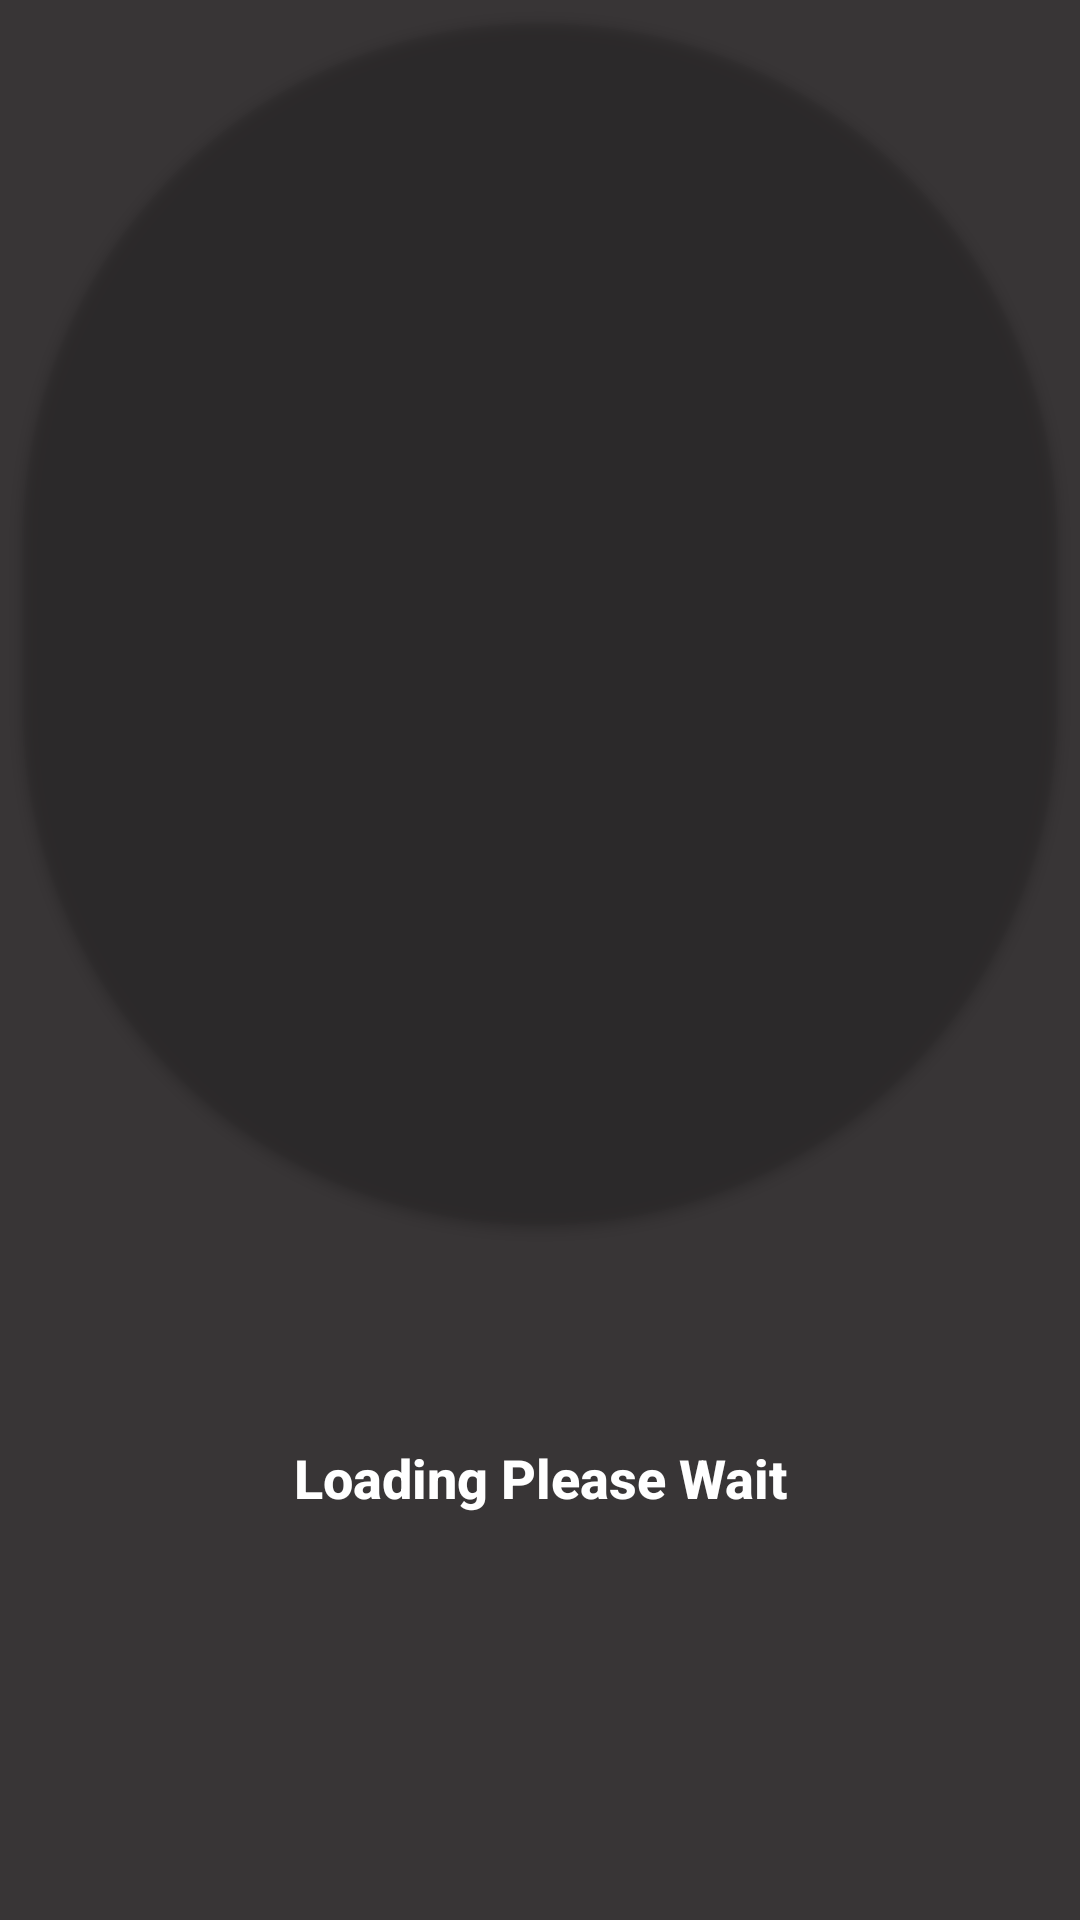

Produce the Android XML layout that renders to this screen, including the resource entries it uses.
<!-- AndroidManifest.xml: application theme AppTheme -->
<!-- res/layout/activity_drink_information.xml -->
<?xml version="1.0" encoding="utf-8"?>
<android.support.constraint.ConstraintLayout xmlns:android="http://schemas.android.com/apk/res/android"
    xmlns:app="http://schemas.android.com/apk/res-auto"
    xmlns:tools="http://schemas.android.com/tools"
    android:layout_width="match_parent"
    android:layout_height="match_parent"
    tools:context=".DrinkInformation">

    <TextView
        android:id="@+id/instructions"
        android:layout_width="0dp"
        android:layout_height="wrap_content"
        android:layout_marginStart="16dp"
        android:layout_marginTop="16dp"
        android:layout_marginEnd="16dp"
        android:textAppearance="@android:style/TextAppearance.DeviceDefault.Medium"
        app:autoSizeMaxTextSize="30dp"
        app:autoSizeTextType="uniform"
        app:layout_constraintEnd_toEndOf="parent"
        app:layout_constraintHorizontal_bias="0.498"
        app:layout_constraintStart_toStartOf="parent"
        app:layout_constraintTop_toBottomOf="@+id/ingredientsView" />

    <TextView
        android:id="@+id/name"
        android:layout_width="wrap_content"
        android:layout_height="wrap_content"
        android:layout_marginStart="16dp"
        android:layout_marginTop="8dp"
        android:layout_marginEnd="16dp"
        android:labelFor="@id/cardView2"
        android:textAppearance="@android:style/TextAppearance.DeviceDefault.Large"
        android:textSize="36sp"
        android:typeface="normal"
        app:autoSizeMaxTextSize="30dp"
        app:autoSizeTextType="uniform"
        app:layout_constraintEnd_toEndOf="parent"
        app:layout_constraintStart_toStartOf="parent"
        app:layout_constraintTop_toBottomOf="@+id/cardView2" />

    <TextView
        android:id="@+id/ingredientsView"
        android:layout_width="0dp"
        android:layout_height="wrap_content"
        android:layout_marginStart="16dp"
        android:layout_marginTop="16dp"
        android:layout_marginEnd="16dp"
        android:gravity="center_horizontal"
        android:text="@string/loading_please_wait"
        android:textAppearance="@android:style/TextAppearance.DeviceDefault.Medium"
        android:textStyle="bold"
        app:layout_constraintEnd_toEndOf="parent"
        app:layout_constraintStart_toStartOf="parent"
        app:layout_constraintTop_toBottomOf="@+id/name" />

    <android.support.v7.widget.CardView
        android:id="@+id/cardView2"
        android:layout_width="match_parent"
        android:layout_height="400dp"
        android:layout_marginStart="8dp"
        android:layout_marginTop="8dp"
        android:layout_marginEnd="8dp"
        app:cardBackgroundColor="@android:color/transparent"
        app:cardCornerRadius="800dp"
        app:layout_constraintEnd_toEndOf="parent"
        app:layout_constraintStart_toStartOf="parent"
        app:layout_constraintTop_toTopOf="parent">

        <ImageView
            android:id="@+id/imageView2"
            android:layout_width="match_parent"
            android:layout_height="match_parent"
            android:scaleType="fitXY"
            app:srcCompat="@drawable/ic_launcher_background" />
    </android.support.v7.widget.CardView>

</android.support.constraint.ConstraintLayout>
<!-- resources referenced by this layout -->
<resources>
  <string name="loading_please_wait">Loading Please Wait</string>
  <style name="AppTheme" parent="Theme.AppCompat.Light.DarkActionBar">
          
          <item name="colorPrimary">@color/colorPrimary</item>
          <item name="colorPrimaryDark">@color/colorPrimaryDark</item>
          <item name="colorAccent">@color/colorAccent</item>
          <item name="android:windowBackground">@color/activityBackground</item>
          <item name="android:textColor">@color/lightText</item>
          <item name="android:itemBackground">@color/activityBackground</item>
      </style>
  <color name="colorPrimary">#29379d</color>
  <color name="colorPrimaryDark">#1b278d</color>
  <color name="colorAccent">#c6cbff</color>
  <color name="activityBackground">#383536</color>
  <color name="lightText">#ffffff</color>
</resources>
